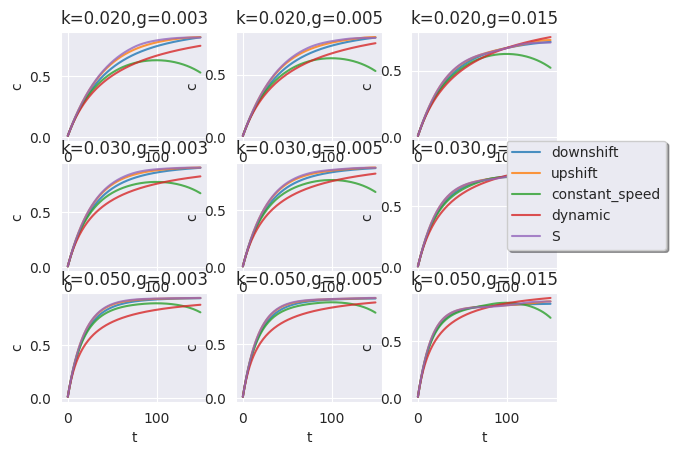

Python code for this plot:
#coding:utf-8

from math import e
import seaborn as sns
sns.set_style('darkgrid')
#sns.despine()
#sns.set(color_codes=True)
year=150
def func(x):
    if x<0:
        return e**(g*x)
    else:
        return 1
a=-3*50/float(2*year**3)
x_1=[a*x**2+(-2)*a*year*x for x in range(1,year)]

x_2=[]
T=3/float(2)*(year-50)
a=1/T**2
for x in range(1,year):
    if(x<=T):
        x_2.append(a*x**2)
    else:
        x_2.append(1)

x_3=[1/float(100)*x for x in range(1,year)]

x_5=[]
halfyear=year/2
B=(50/float(halfyear)-4/float(3))/(2/float(3)*halfyear**2)
A=(B*halfyear**2+1)/halfyear**2
for x in range(1,year):
    if(x<=halfyear):
        x_5.append(A*x*x)
    else:
        x_5.append(B*(x-year)**2+1)

import matplotlib.pyplot as plt
fig=plt.figure()
ax={}
number=0
for k in [0.02,0.03,0.05]:
    for g in [0.003,0.005,0.015]:
        c_1 = [0.01]
        c_2 = [0.01]
        c_3 = [0.01]
        c_4 = [0.01]
        c_5 = [0.01]



        for i in range(1,year):
            c_1.append(k*(1-x_1[i-1])*(1-c_1[i-1])+func(x_1[i-1]-c_1[i-1])*c_1[i-1])
            c_2.append(k * (1 - x_2[i-1]) * (1 - c_2[i-1]) + func(x_2[i-1] - c_2[i-1]) * c_2[i-1])
            c_3.append(k * (1 - x_3[i-1]) * (1 - c_3[i-1]) + func(x_3[i-1] - c_3[i-1]) * c_3[i-1])
            c_5.append(k * (1 - x_5[i-1]) * (1 - c_5[i-1]) + func(x_5[i-1] - c_5[i-1]) * c_5[i-1])


        for i in range(1,year):
            c_4.append(k * (1 - c_4[i-1]) * (1 - c_4[i-1]) + func(c_4[i-1] - c_4[i-1]) * c_4[i-1])


        ax[number]=fig.add_subplot(331+number)
        plt.title('k=%.3f,g=%.3f'%(k,g))
        plt.plot(c_1,label='downshift',alpha=0.8)
        plt.plot(c_2,label='upshift',alpha=0.8)
        plt.plot(c_3,label='constant_speed',alpha=0.8)
        plt.plot(c_4,label='dynamic',alpha=0.8)
        plt.plot(c_5,label='S',alpha=0.8)
        if(number>=6):
            plt.xlabel('t')
        plt.ylabel('c')
        number=number+1

ax[8].legend(loc='lower center',shadow=True,bbox_to_anchor=(1.2, 1.4),borderaxespad = 0.)
plt.show()

